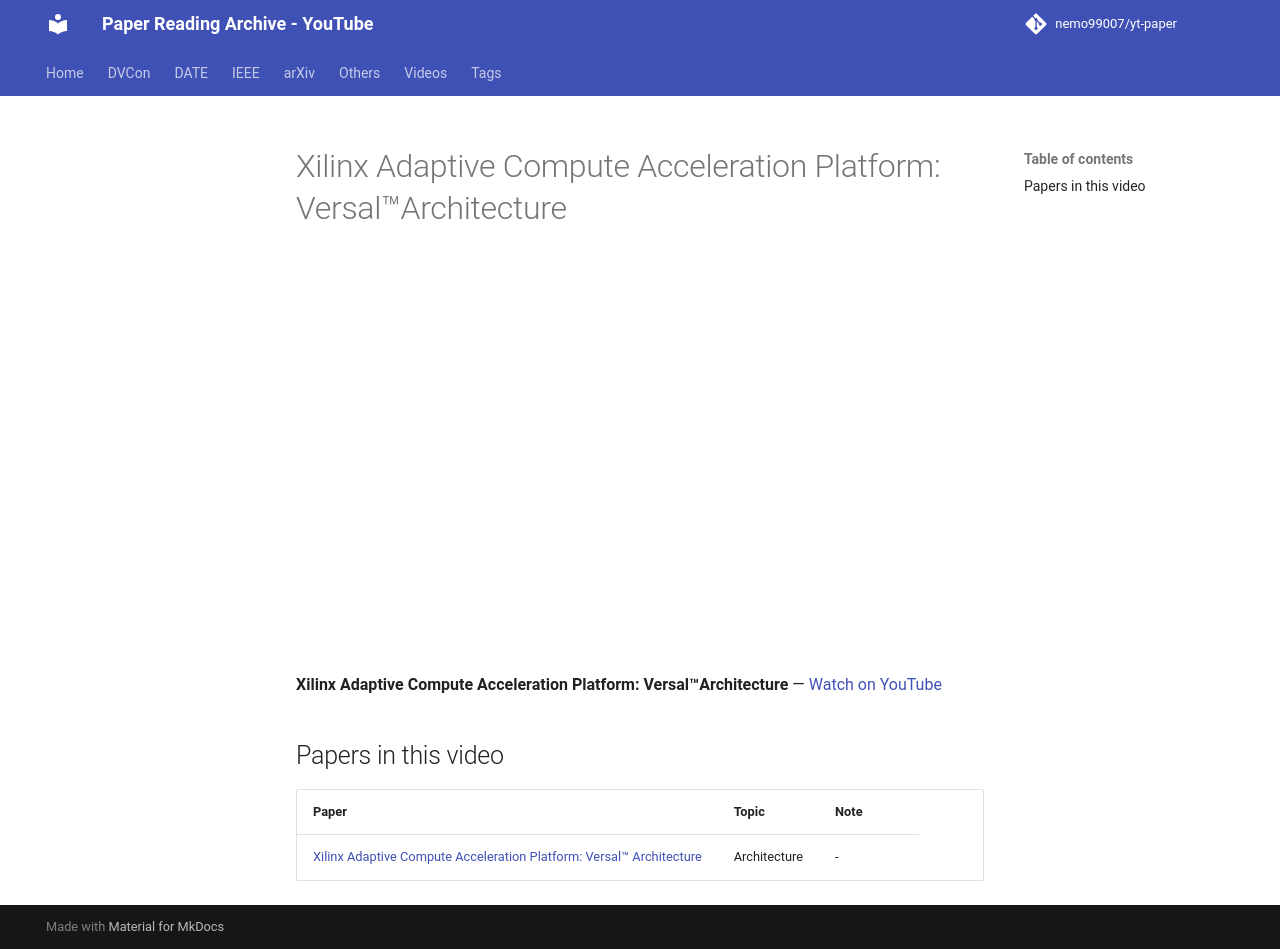

repository: nemo99007/yt-paper · page: videos/wJq2q6Ce578/index.html · generator: mkdocs

---
title: 'Xilinx Adaptive Compute Acceleration Platform: Versal™Architecture'
video_id: wJq2q6Ce578
video_url: https://www.youtube.com/watch?v=wJq2q6Ce578
resources:
- ref-20261019-b8bc
---


<!-- generated by yt-paper; edits will be overwritten -->

# Xilinx Adaptive Compute Acceleration Platform: Versal™Architecture

<div class="video-wrapper"><iframe src="https://www.youtube-nocookie.com/embed/wJq2q6Ce578" title="Xilinx Adaptive Compute Acceleration Platform: Versal™Architecture" loading="lazy" allow="accelerometer; clipboard-write; encrypted-media; gyroscope; picture-in-picture; web-share" referrerpolicy="strict-origin-when-cross-origin" allowfullscreen></iframe></div>

**Xilinx Adaptive Compute Acceleration Platform: Versal™Architecture** — [Watch on YouTube](https://www.youtube.com/watch?v=wJq2q6Ce578)

## Papers in this video

| Paper | Topic | Note |
|---|---|---|
| [Xilinx Adaptive Compute Acceleration Platform: Versal™ Architecture](../papers/ref-20261019-b8bc-xilinx-adaptive-compute-acceleration-platform-versaltm-archi.md) | Architecture | - |
